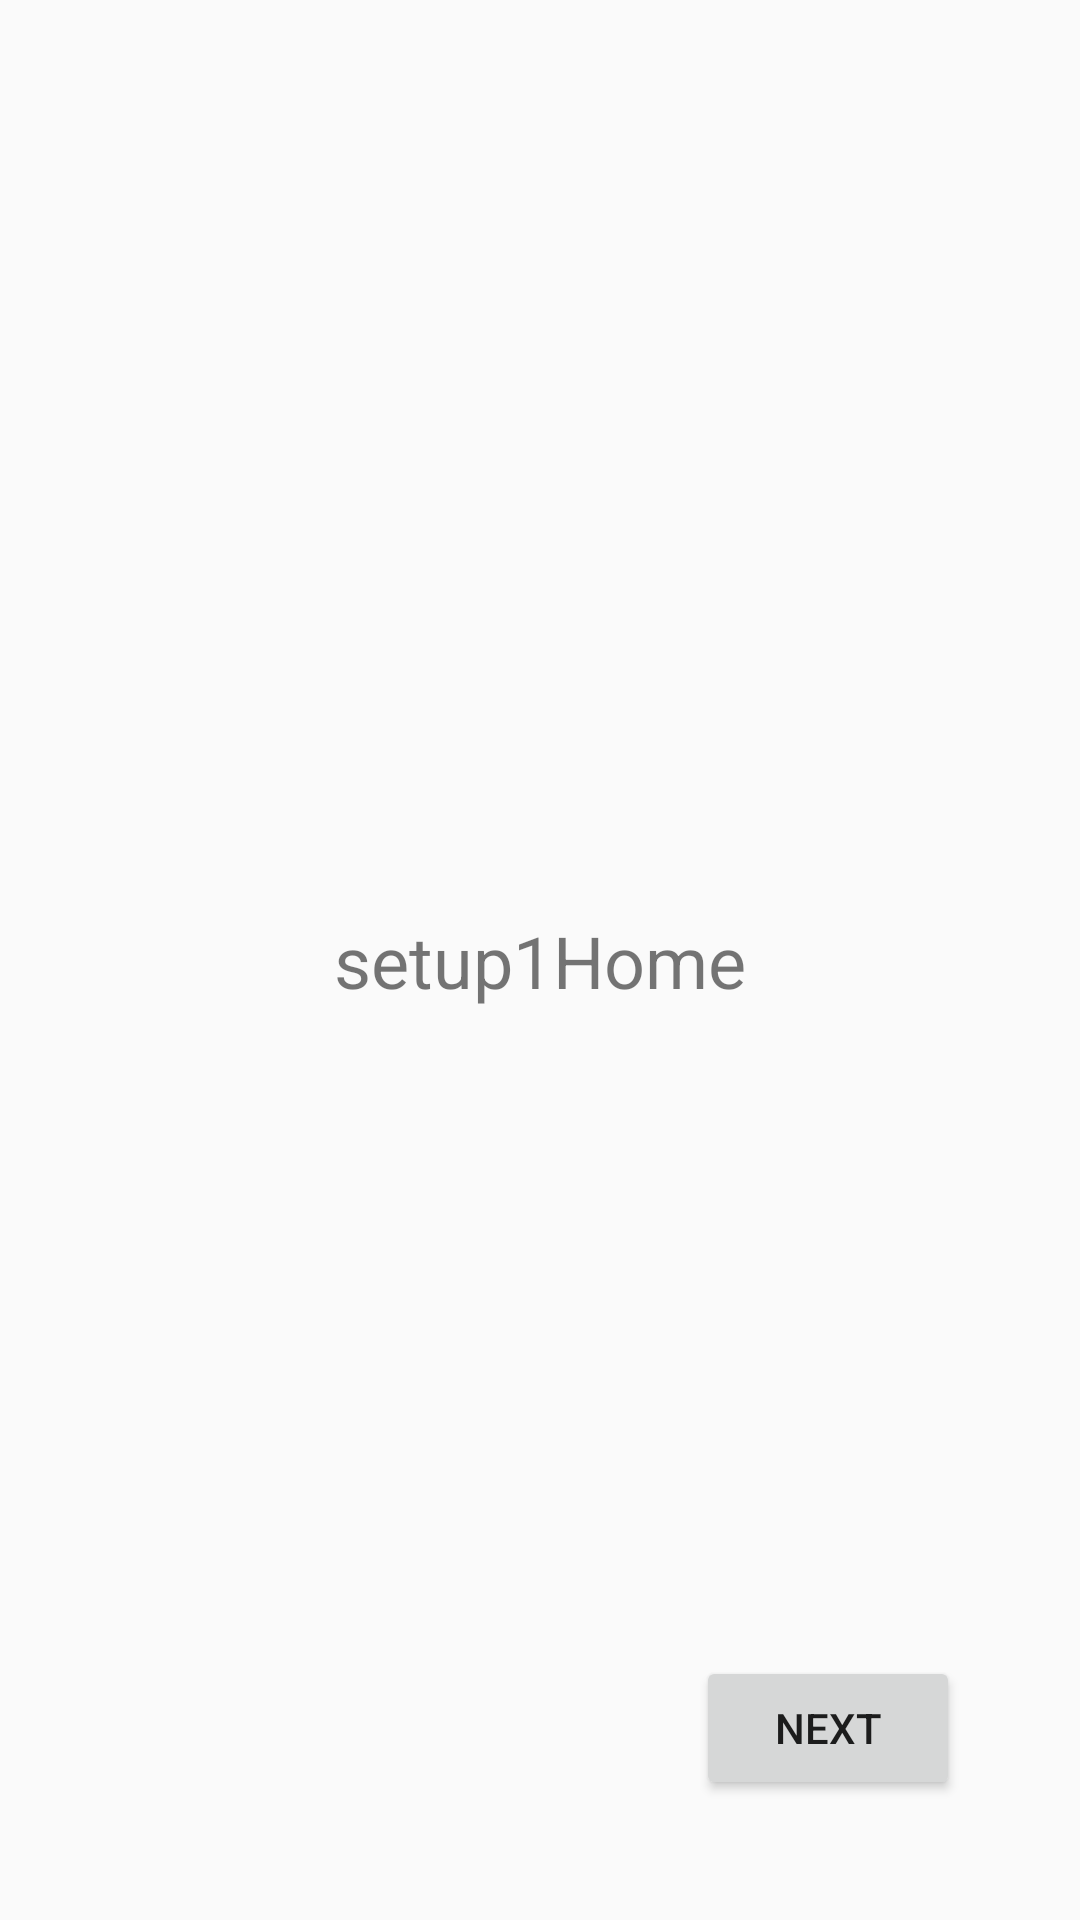

Here is an Android app screen rendered from its layout file. Give the layout XML and the strings, colors and styles it references.
<!-- AndroidManifest.xml: application theme Theme.Train_Food_Order_App -->
<!-- res/layout/setup1_layout.xml -->
<?xml version="1.0" encoding="utf-8"?>
<androidx.constraintlayout.widget.ConstraintLayout xmlns:android="http://schemas.android.com/apk/res/android"
    android:layout_width="match_parent"
    android:layout_height="match_parent"
    xmlns:app="http://schemas.android.com/apk/res-auto">

    <Button
        android:id="@+id/nextButton"
        android:layout_width="wrap_content"
        android:layout_height="wrap_content"
        android:layout_marginEnd="40dp"
        android:layout_marginBottom="40dp"
        android:text="Next"
        app:layout_constraintBottom_toBottomOf="parent"
        app:layout_constraintEnd_toEndOf="parent" />

    <TextView
        android:layout_width="match_parent"
        android:layout_height="wrap_content"
        android:text="setup1Home"
        android:textSize="24sp"
        android:textAlignment="center"
        app:layout_constraintBottom_toBottomOf="parent"
        app:layout_constraintEnd_toEndOf="parent"
        app:layout_constraintStart_toStartOf="parent"
        app:layout_constraintTop_toTopOf="parent" />

</androidx.constraintlayout.widget.ConstraintLayout>
<!-- resources referenced by this layout -->
<resources>
  <style name="Theme.Train_Food_Order_App" parent="Base.Theme.Train_Food_Order_App" />
  <style name="Base.Theme.Train_Food_Order_App" parent="Theme.MaterialComponents.DayNight.NoActionBar.Bridge">
          
          
      </style>
</resources>
